2-way image classification set "spectrograms_stft_5s_grayscale" from GitHub (MalakarEresh/Parkinson-Detection-); label vocabulary: healthy, parkinson.

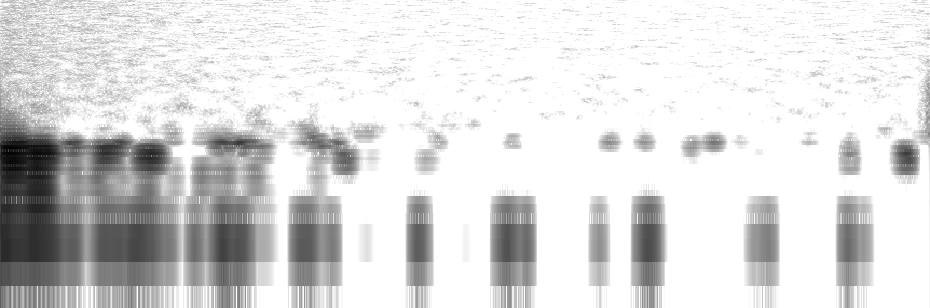
Label: parkinson

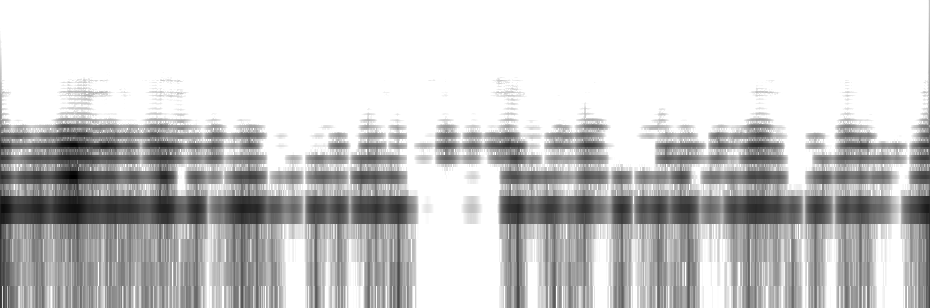
Label: parkinson

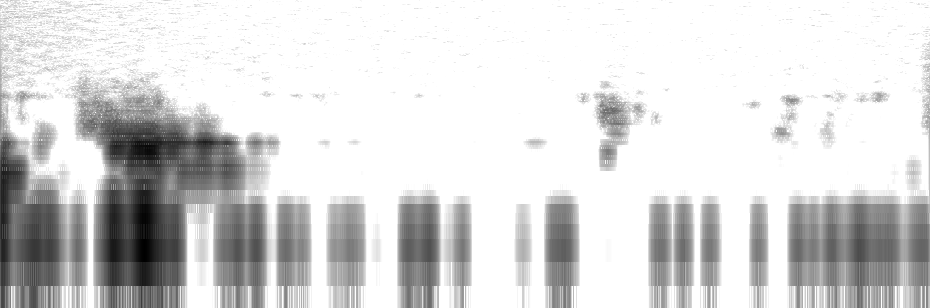
Label: parkinson

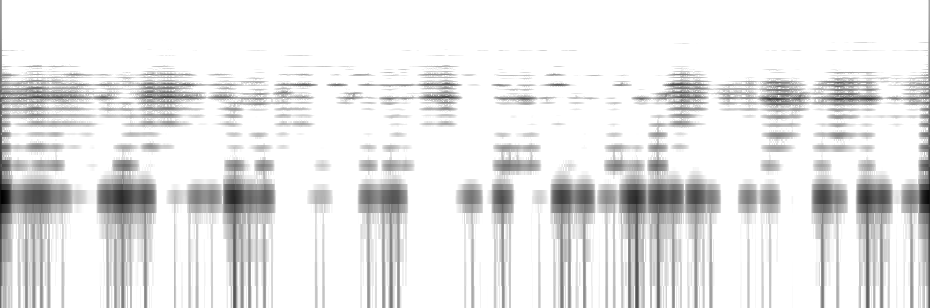
Label: healthy

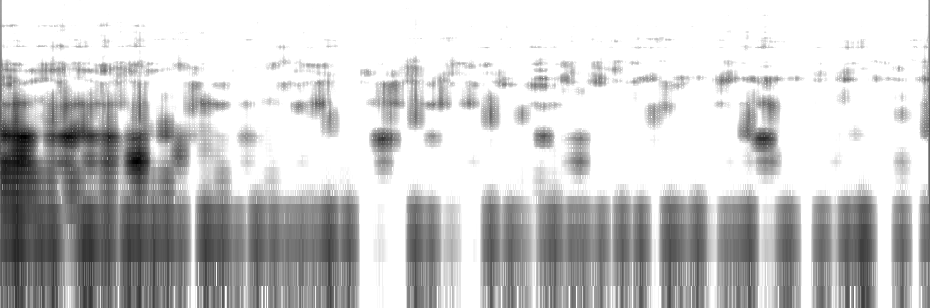
Label: healthy

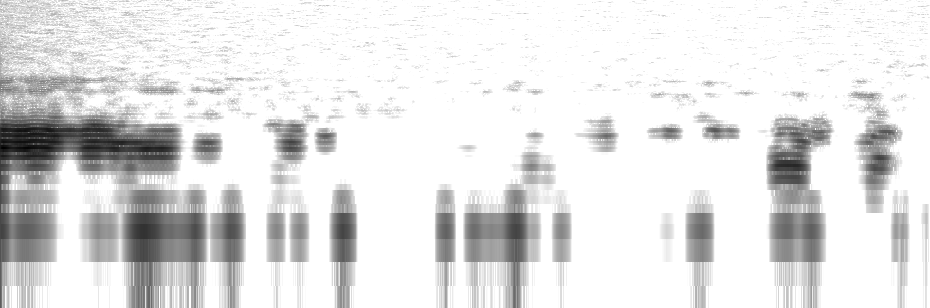
Label: healthy
